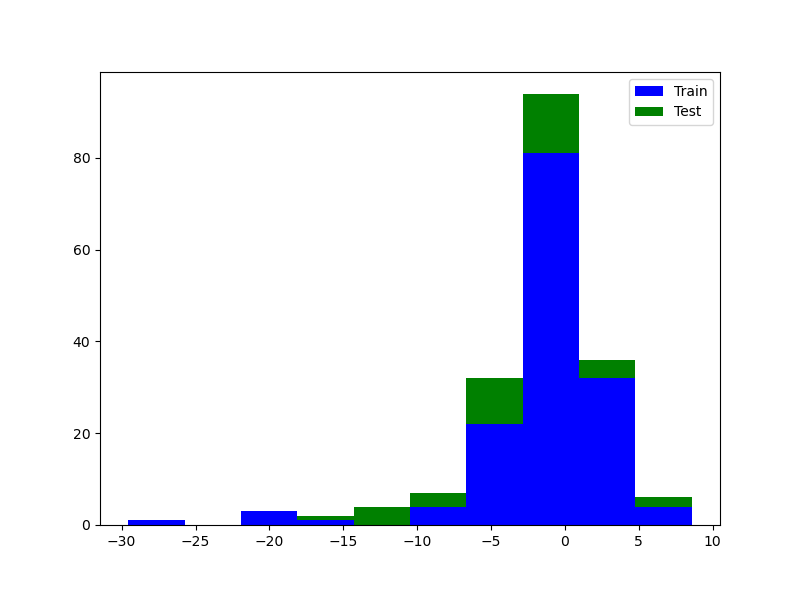

Source data for this figure (header and first rows):
, Train, Test, , , , , 
0, 1.567, -9.704, -5, , , , 
1, 0.7788, 0.4941, 5, , , , 
2, 1.649, -5.262, , , , , 
3, 1.985, -9.421, , , , , 
4, -9.675, 5.98, , 13, 10, 23, 0.1243
5, -0.6404, -11.81, , 131, 26, 157, 0.8486
6, 2.771, -13.95, , 4, 1, 5, 0.02703
7, -0.06264, 1.985, , 148, 37, 185, 1
8, -1.678, -3.88, , , , , 
9, -1.5, 4.804, , , , , 
10, 4.45, -12.04, , , , , 
11, -0.1893, 0.4921, , , , , 
12, -4.772, 0.811, , , , , 
13, 1.987, 4.475, , , , , 
14, 3.423, -0.3894, , , , , 
15, -1.951, -2.572, , , , , 
16, 1.805, -0.2003, , , , , 
17, 1.064, -4.395, , , , , 
18, 3.559, -2.289, , , , , 
19, -1.076, -3.727, , , , , 
20, -3.209, -4.828, , , , , 
21, -1.216, -2.281, , , , , 
22, -1.406, 0.3569, , , , , 
23, -1.495, -14.41, , , , , 
24, -0.06222, -1.943, , , , , 
25, 3.632, -4.792, , , , , 
26, -2.986, -4.733, , , , , 
27, 0.8603, -2.898, , , , , 
28, -0.1504, 2.245, , , , , 
29, -0.419, 1.79, , , , , 
30, -5.83, -14.17, , , , , 
31, -2.945, -3.018, , , , , 
32, -0.02574, -0.1396, , , , , 
33, 3.18, -6.995, , , , , 
34, 1.894, 0.3679, , , , , 
35, -2.864, -6.193, , , , , 
36, 1.465, 0.7282, , , , , 
37, -0.27, , , , , , 
38, -2.52, , , , , , 
39, 0.8333, , , , , , 
40, -1.404, , , , , , 
41, 0.09792, , , , , , 
42, -0.8739, , , , , , 
43, 2.864, , , , , , 
44, -0.9851, , , , , , 
45, 6.681, , , , , , 
46, 0.1725, , , , , , 
47, -1.034, , , , , , 
48, 0.9029, , , , , , 
49, -2.48, , , , , , 
50, -3.533, , , , , , 
51, 2.988, , , , , , 
52, 1.399, , , , , , 
53, -8.869, , , , , , 
54, 1.037, , , , , , 
55, -0.9426, , , , , , 
56, 0.7026, , , , , , 
57, -2.806, , , , , , 
58, -4.383, , , , , , 
59, -8.217, , , , , , 
... 88 more rows
